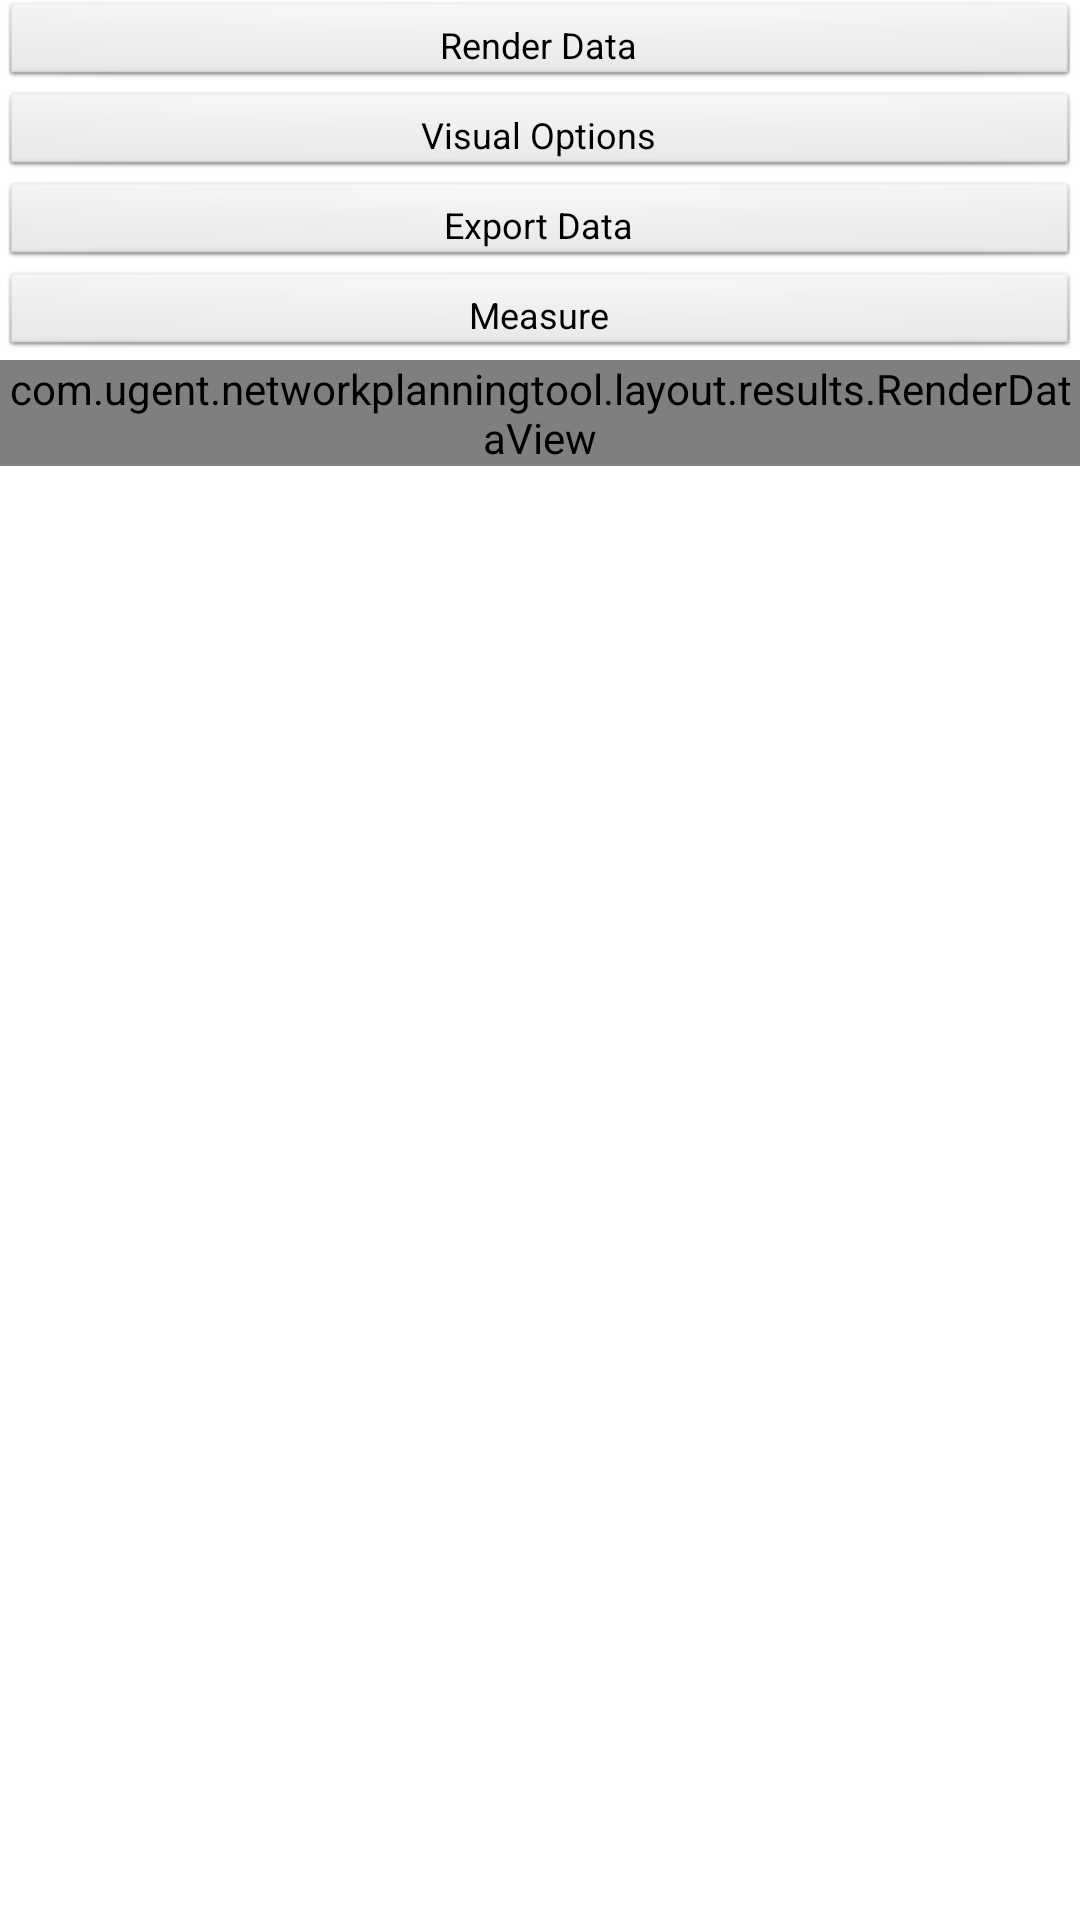

Layout XML and referenced resources for this Android screen:
<!-- AndroidManifest.xml: application theme AppTheme -->
<!-- res/layout/results_view.xml -->
<?xml version="1.0" encoding="utf-8"?>
<LinearLayout xmlns:android="http://schemas.android.com/apk/res/android"
    android:id="@+id/LinearLayout1"
    android:layout_width="wrap_content"
    android:layout_height="match_parent"
    android:orientation="vertical"
    android:tag="results">

    <LinearLayout
        android:layout_width="match_parent"
        android:layout_height="wrap_content"
        android:orientation="vertical">

        <Button
            android:id="@+id/renderDataButton"
            style="@style/MyButton"
            android:layout_width="fill_parent"
            android:onClick="onResultsFlipClick"
            android:tag="@string/renderDataText"
            android:text="@string/renderDataText"
            android:textColor="@color/toggle_text_color" />

        <Button
            android:id="@+id/visualOptionsButton"
            style="@style/MyButton"
            android:layout_width="fill_parent"
            android:onClick="onResultsFlipClick"
            android:tag="@string/visualOptionsText"
            android:text="@string/visualOptionsText"
            android:textColor="@color/toggle_text_color" />

        <Button
            android:id="@+id/exportRawDataButton"
            style="@style/MyButton"
            android:layout_width="fill_parent"
            android:onClick="onResultsFlipClick"
            android:tag="@string/exportDataText"
            android:text="@string/exportDataText"
            android:textColor="@color/toggle_text_color" />

        <Button
            android:layout_width="fill_parent"
            android:text="@string/measureText"
            android:onClick="onResultsFlipClick"
            android:tag="@string/measureText"
            android:id="@+id/measureButton"
            style="@style/MyButton"
            android:textColor="@color/toggle_text_color" />

    </LinearLayout>

    <ViewFlipper
        android:id="@+id/resultsFlipper"
        android:layout_width="match_parent"
        android:layout_height="wrap_content"
        android:measureAllChildren="false">

        <com.ugent.networkplanningtool.layout.results.RenderDataView
            android:id="@+id/renderDataView"
            android:layout_width="match_parent"
            android:layout_height="wrap_content"
            android:tag="@string/renderDataText"></com.ugent.networkplanningtool.layout.results.RenderDataView>

        <com.ugent.networkplanningtool.layout.results.VisualOptionsView
            android:id="@+id/visualOptionsView"
            android:layout_width="match_parent"
            android:layout_height="wrap_content"
            android:tag="@string/visualOptionsText"></com.ugent.networkplanningtool.layout.results.VisualOptionsView>

        <com.ugent.networkplanningtool.layout.results.ExportRawDataView
            android:id="@+id/exportRawDataView"
            android:layout_width="match_parent"
            android:layout_height="wrap_content"
            android:tag="@string/exportDataText"></com.ugent.networkplanningtool.layout.results.ExportRawDataView>

        <com.ugent.networkplanningtool.layout.results.MeasureView
            android:id="@+id/measureMeasureView"
            android:layout_width="match_parent"
            android:layout_height="wrap_content"
            android:tag="@string/measureText"></com.ugent.networkplanningtool.layout.results.MeasureView>

    </ViewFlipper>

</LinearLayout>
<!-- resources referenced by this layout -->
<resources>
  <string name="exportDataText">Export Data</string>
  <string name="measureText">Measure</string>
  <string name="renderDataText">Render Data</string>
  <string name="visualOptionsText">Visual Options</string>
  <style name="MyButton" parent="@android:style/Widget.Button">
    		<item name="android:textSize">12sp</item>
    		<item name="android:layout_height">30dp</item>
    		<item name="android:paddingBottom">0dp</item>
    		<item name="android:paddingTop">0dp</item>
  	</style>
  <style name="AppTheme" parent="AppBaseTheme">
          
      </style>
  <style name="AppBaseTheme" parent="android:Theme.Light">
          
      </style>
</resources>
